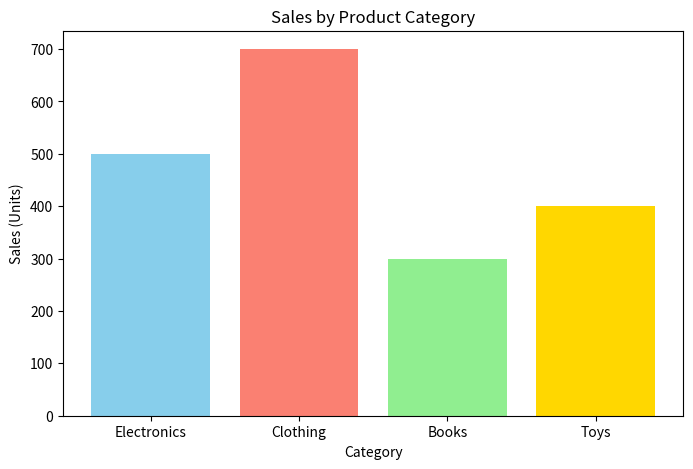

Recreate this plot in Python.
import matplotlib.pyplot as plt

# Sample Data
categories = ['Electronics', 'Clothing', 'Books', 'Toys']
sales = [500, 700, 300, 400]
colors = ['skyblue', 'salmon', 'lightgreen', 'gold']

# Create the bar chart
plt.figure(figsize=(8, 5))
plt.bar(categories, sales, color=colors)

# Add titles and labels
plt.title('Sales by Product Category')
plt.xlabel('Category')
plt.ylabel('Sales (Units)')

# Show the plot
plt.show()